Run: headless pygame with SDL's dummy video driver; simulated clock (each Clock.tick advances the game by its frame time, no real sleeping); random seed 0; keys injected as events and as key.get_pressed() state; mouse plan: one left click at the window centre at the start of phase 2, then a move to the lower-right quarter at the start of phase 3.
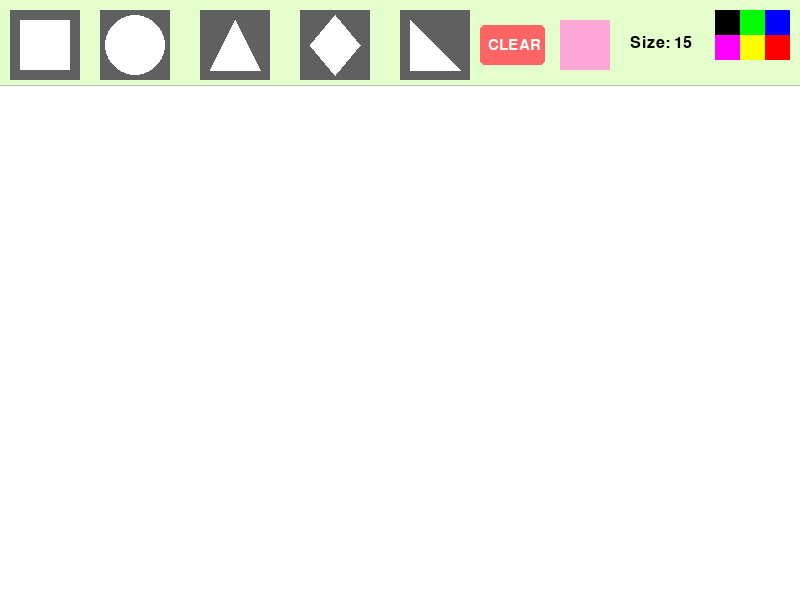
Frame 1 of 4 · flips 1–60 · no input
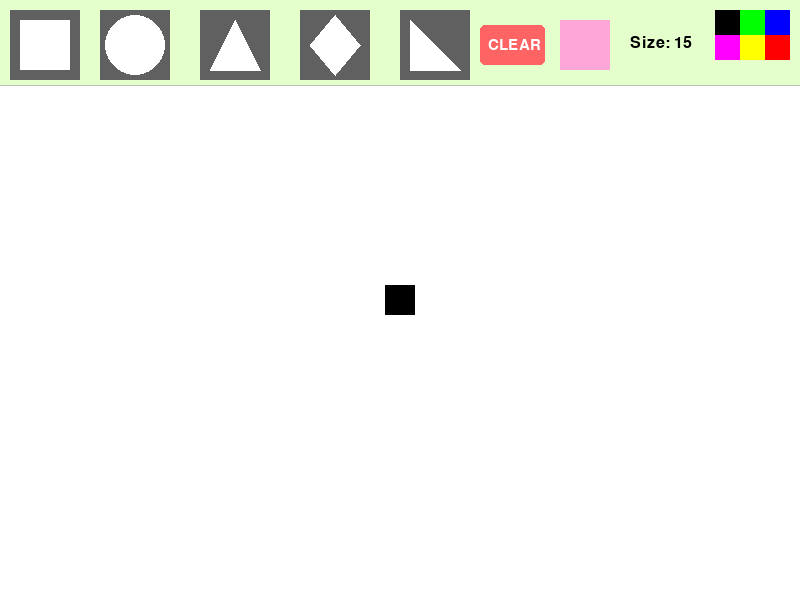
Frame 2 of 4 · flips 61–180 · clicked the window centre · tapped SPACE, RETURN · held RIGHT (→), D
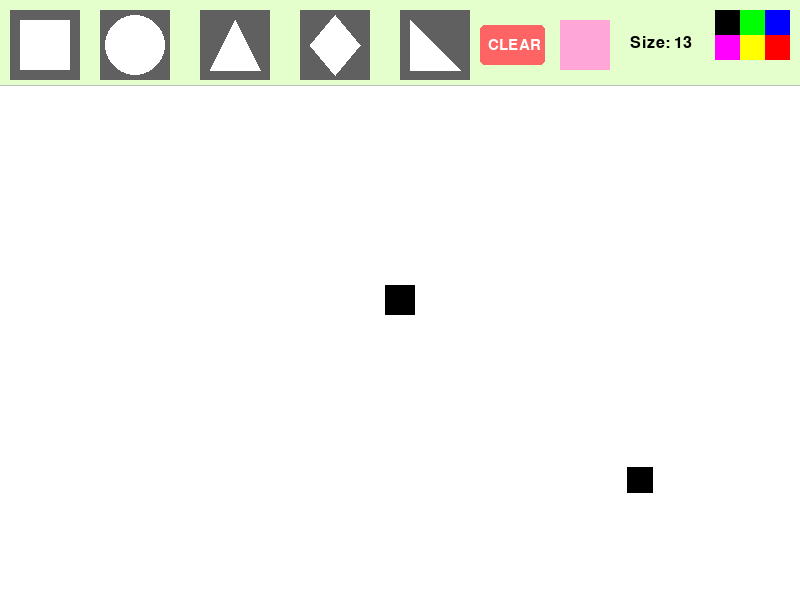
Frame 3 of 4 · flips 181–300 · moved the mouse to the lower-right quarter · held DOWN (↓), S
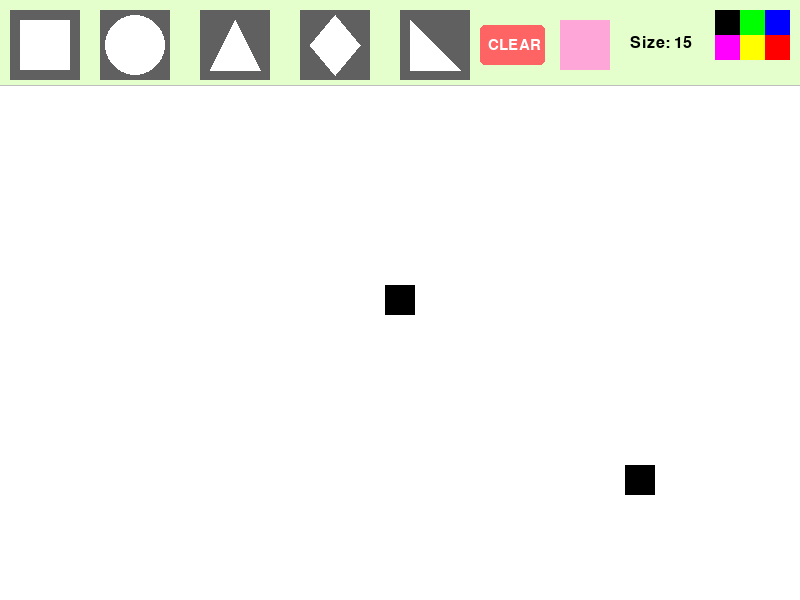
Frame 4 of 4 · flips 301–420 · held LEFT (←), A, UP (↑), W

The pygame program that drew these frames:

import pygame

pygame.init() 

painting = []
timer = pygame.time.Clock()
fps = 60 
activeColor = (0, 0, 0)
activeShape = 0
activeSize = 15 
w = 800 
h = 600 

screen = pygame.display.set_mode([w, h]) # Set Screen
pygame.display.set_caption("Paint") # Set Window Title

def drawDisplay():
    pygame.draw.rect(screen, (229,255,204), [0, 0, w, 86]) #Display
    pygame.draw.line(screen, 'gray', [0, 85], [w, 85]) #Line separator
    
    rect = [pygame.draw.rect(screen, (96, 96, 96), [10, 10, 70, 70]), 0]
    pygame.draw.rect(screen, 'white', [20, 20, 50, 50])
    circ = [pygame.draw.rect(screen, (96, 96, 96), [100, 10, 70, 70]), 1]
    pygame.draw.circle(screen, 'white', [135, 45], 30)
    triangle = [pygame.draw.rect(screen, (96, 96, 96), [200, 10, 70, 70]), 2]
    pygame.draw.polygon(screen, 'white', ((235,20),(260,70),(210,70)))
    rhomb = [pygame.draw.rect(screen, (96, 96, 96), [300, 10, 70, 70]), 3]
    pygame.draw.polygon(screen, 'white', ((335,15),(360,45),(335,75),(310,45)))
    right_triangle = [pygame.draw.rect(screen, (96, 96, 96), [400, 10, 70, 70]), 4]
    pygame.draw.polygon(screen, 'white', ((410,20),(410,70),(460,70)))
    
    #Colors
    blue = [pygame.draw.rect(screen, (0, 0, 255), [w - 35, 10, 25, 25]), (0, 0, 255)]
    red = [pygame.draw.rect(screen, (255, 0, 0), [w - 35, 35, 25, 25]), (255, 0, 0)]
    green = [pygame.draw.rect(screen, (0, 255, 0), [w - 60, 10, 25, 25]), (0, 255, 0)]
    yellow = [pygame.draw.rect(screen, (255, 255, 0), [w - 60, 35, 25, 25]), (255, 255, 0)]
    black = [pygame.draw.rect(screen, (0, 0, 0), [w - 85, 10, 25, 25]), (0, 0, 0)]
    purple = [pygame.draw.rect(screen, (255, 0, 255), [w - 85, 35, 25, 25]), (255, 0, 255)]

    # Сдвинули ластик чуть правее, чтобы освободить место
    eraser = [pygame.draw.rect(screen, (253, 166, 215), [560, 20, 50, 50]), (255, 255, 255)] #Eraser

    # Выводим текущий размер на экран (тоже немного сдвинули)
    font = pygame.font.SysFont(None, 24)
    size_text = font.render(f"Size: {activeSize}", True, (0, 0, 0))
    screen.blit(size_text, (630, 35))

    # ИСПРАВЛЕННАЯ КНОПКА CLEAR: меньше размером и стоит на свободном месте (x = 480)
    clear_btn = pygame.draw.rect(screen, (255, 100, 100), [480, 25, 65, 40], border_radius=5)
    clear_font = pygame.font.SysFont(None, 22) # Шрифт поменьше для маленькой кнопки
    clear_text = clear_font.render("CLEAR", True, (255, 255, 255))
    screen.blit(clear_text, (488, 38)) # Идеально отцентрированный текст

    return [blue, red, green, yellow, black, purple, eraser], [rect, circ, triangle, rhomb, right_triangle], clear_btn

def drawPaint(paints):
    for paint in paints:
        color, pos, shape, size = paint 
        x, y = pos
        
        if shape == 1:
            pygame.draw.circle(screen, color, pos, size)
        elif shape == 0:
            pygame.draw.rect(screen, color, [x - size, y - size, size * 2, size * 2])
        elif shape == 2:
            pygame.draw.polygon(screen, color, ((x - size, y + size), (x, y - size), (x + size, y + size)))
        elif shape == 3:
            pygame.draw.polygon(screen, color, ((x, y - int(size*1.3)), (x + size, y), (x, y + int(size*1.3)), (x - size, y)))
        elif shape == 4:
            pygame.draw.polygon(screen, color, ((x - size, y - int(size*1.5)), (x + int(size*1.5), y + size), (x - size, y + size)))

def draw():
    global activeColor, activeShape, mouse, activeSize
    if mouse[1] > 100:
        x, y = mouse
        size = activeSize
        
        if activeShape == 0:
            pygame.draw.rect(screen, activeColor, [x - size, y - size, size * 2, size * 2])
        elif activeShape == 1:
            pygame.draw.circle(screen, activeColor, mouse, size)
        elif activeShape == 2:
            pygame.draw.polygon(screen, activeColor, ((x - size, y + size), (x, y - size), (x + size, y + size)))
        elif activeShape == 3:
            pygame.draw.polygon(screen, activeColor, ((x, y - int(size*1.3)), (x + size, y), (x, y + int(size*1.3)), (x - size, y)))
        elif activeShape == 4:
            pygame.draw.polygon(screen, activeColor, ((x - size, y - int(size*1.5)), (x + int(size*1.5), y + size), (x - size, y + size)))

run = True
while run:
    timer.tick(fps) #FPS
    screen.fill('white') # Fill Screen
    
    colors, shape, clear_btn = drawDisplay() 

    mouse = pygame.mouse.get_pos()
    draw()
    click = pygame.mouse.get_pressed()[0] # Get Mouse Button Pressed
    
    if click and mouse[1] > 100:
        painting.append((activeColor, mouse, activeShape, activeSize)) 
        
    drawPaint(painting)

    for event in pygame.event.get(): # Set quit event
        if event.type == pygame.QUIT:
            run = False
        
        if event.type == pygame.KEYDOWN:
            if event.key == pygame.K_ESCAPE:
                run = False
            if event.key == pygame.K_SPACE: 
                painting = []
            
            if event.key == pygame.K_UP:
                activeSize += 2
            if event.key == pygame.K_DOWN and activeSize > 2:
                activeSize -= 2

        if event.type == pygame.MOUSEBUTTONDOWN:
            if event.button == 4: 
                activeSize += 2
            if event.button == 5 and activeSize > 2: 
                activeSize -= 2
            
            if event.button == 1: 
                if clear_btn.collidepoint(event.pos):
                    painting = [] 
                
                for i in colors:
                    if i[0].collidepoint(event.pos):
                        activeColor = i[1]
                for i in shape:
                    if i[0].collidepoint(event.pos):
                        activeShape = i[1]
                        
    pygame.display.flip() 
    
pygame.quit()
